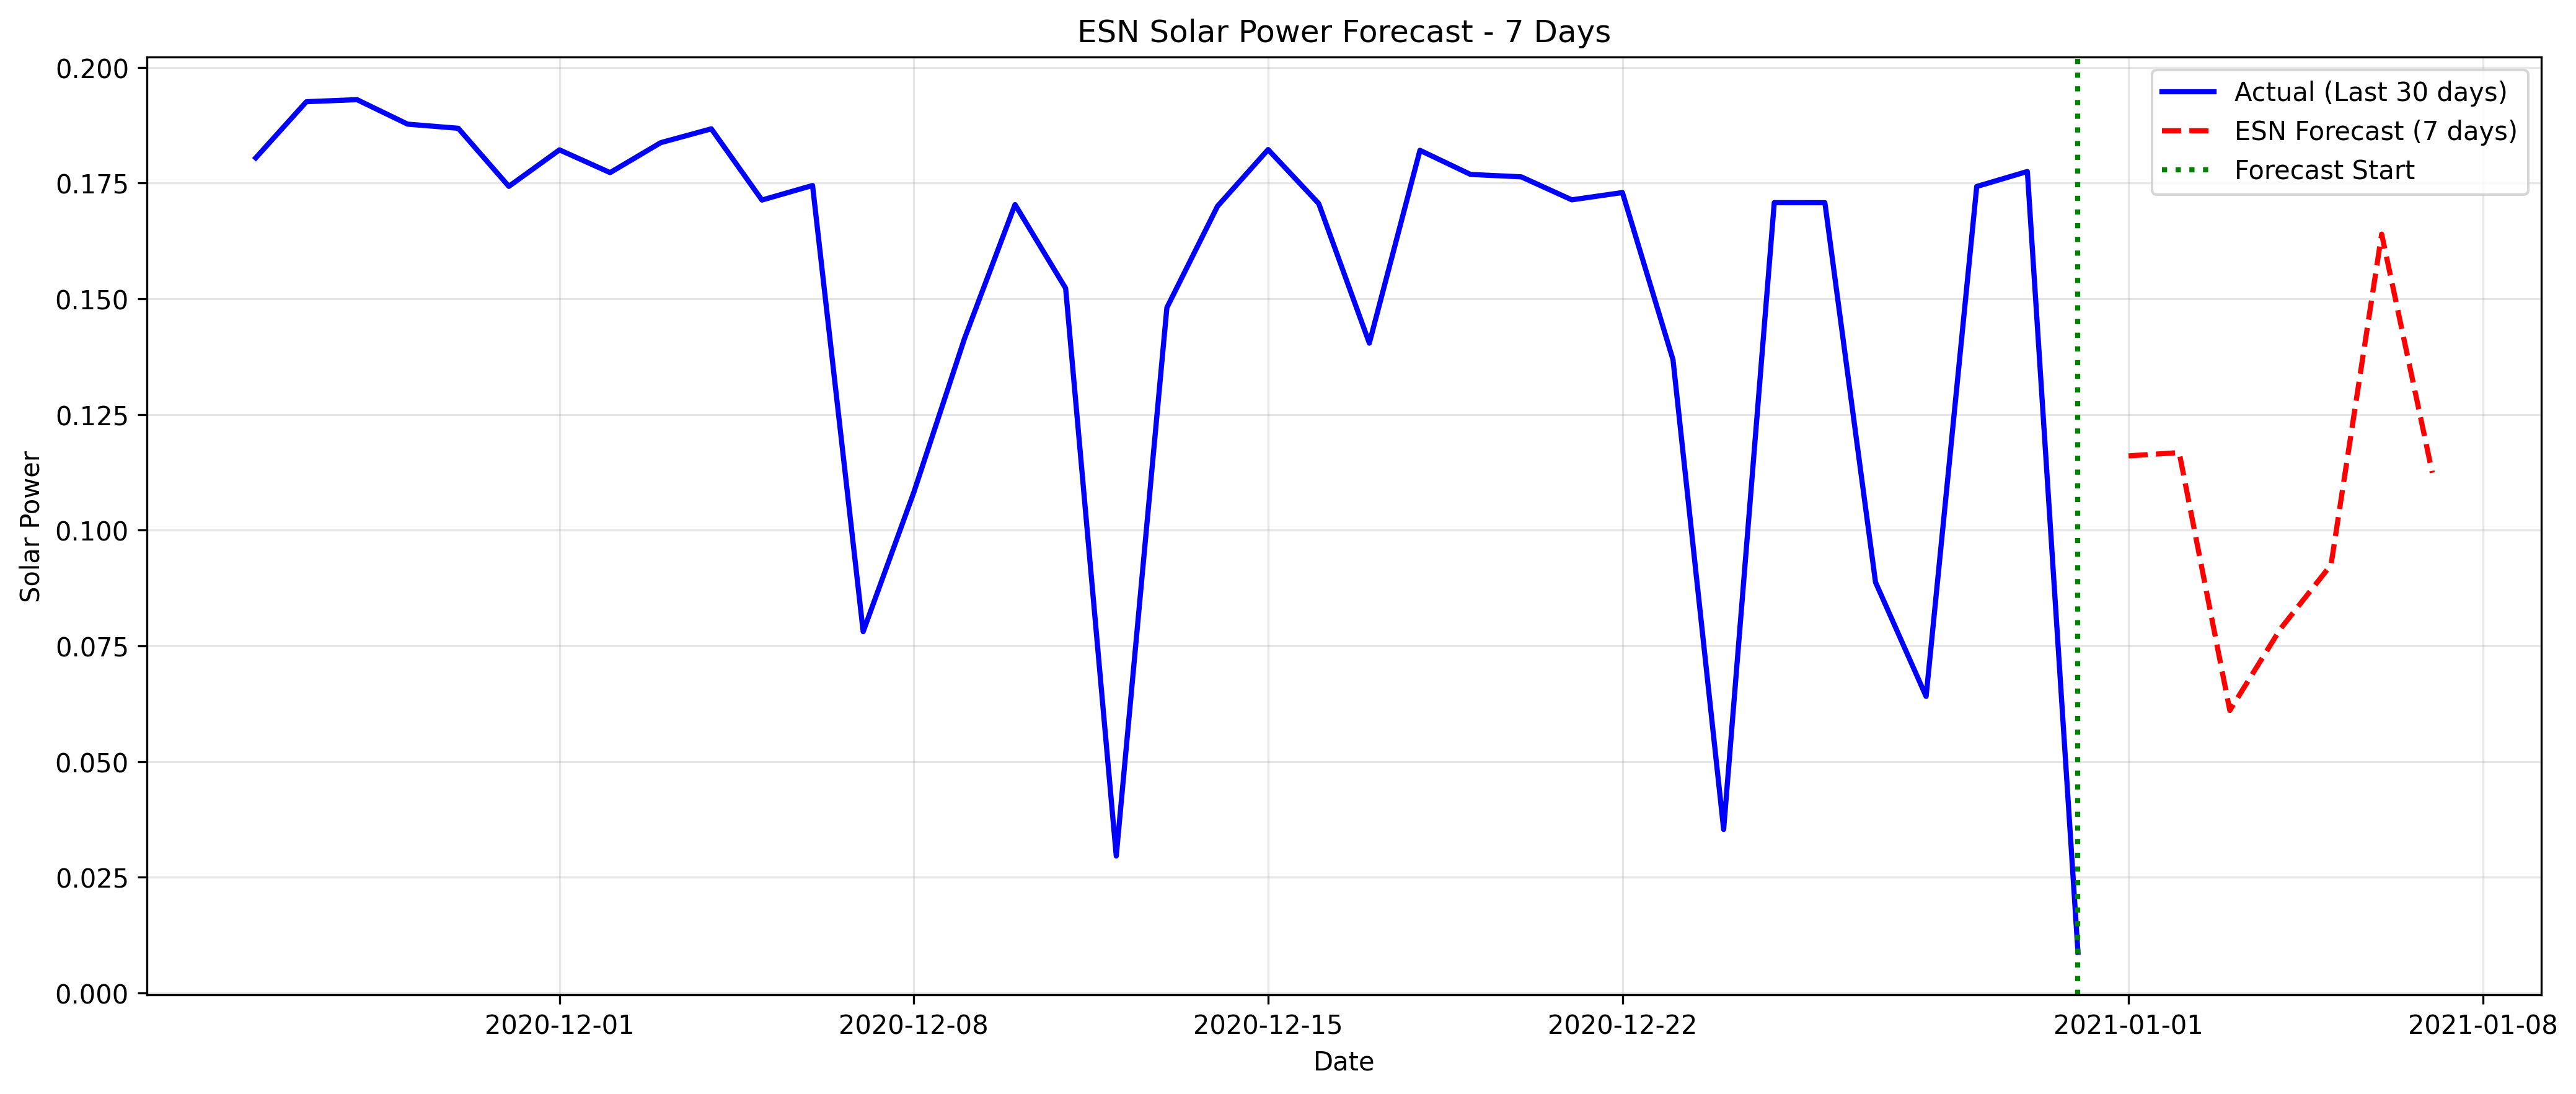

Data behind this chart, as committed beside it:
datetime, forecasted_solar_power
2021-01-01, 0.1161
2021-01-02, 0.1168
2021-01-03, 0.06106
2021-01-04, 0.07868
2021-01-05, 0.09252
2021-01-06, 0.164
2021-01-07, 0.1124
